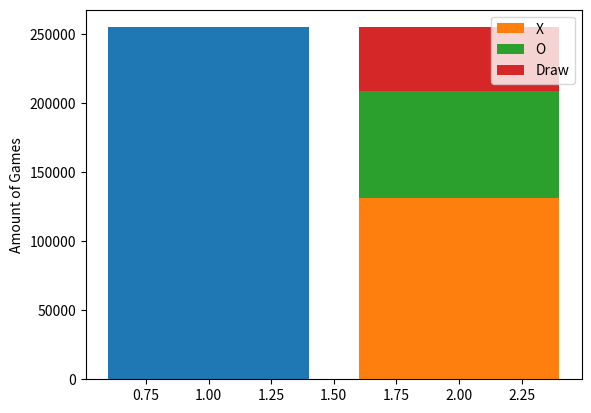

Here is the Python script that generated this plot:
# -*- coding: utf-8 -*-
"""
Created on Fri Dec 14 13:13:03 2018

@author: l.schultz3
"""

import matplotlib.pyplot as plt

allGames = []
allWins = []
drawGames = []
xWins = []
oWins = []

wins = {
        "top horizontal": 0,
        "middle horizontal": 0,
        "bottom horizontal": 0,
        "left vertical": 0,
        "middle vertical": 0,
        "right vertical": 0,
        "backward diagonal": 0,
        "forward diagonal": 0
    }

winningFirstMoves = [0] * 9
losingFirstMoves = [0] * 9

def checkFirstMoves(arr, index, arrayToWrite):
    for i in range(len(arr)):
        if (arr[i] == index):
            arrayToWrite[i] += 1

def checkWin(gameToCheck):
    if ((gameToCheck[0] % 2) == (gameToCheck[1] % 2) == (gameToCheck[2] % 2) and (gameToCheck[0]) != 0 and (gameToCheck[1]) != 0 and (gameToCheck[2]) != 0):
        wins["top horizontal"] += 1
        return (gameToCheck[0] % 2) + 1
    elif ((gameToCheck[3] % 2) == (gameToCheck[4] % 2) == (gameToCheck[5] % 2) and (gameToCheck[3]) != 0 and (gameToCheck[4]) != 0 and (gameToCheck[5]) != 0):
        wins["middle horizontal"] += 1
        return (gameToCheck[3] % 2) + 1
    elif ((gameToCheck[6] % 2) == (gameToCheck[7] % 2) == (gameToCheck[8] % 2) and (gameToCheck[6]) != 0 and (gameToCheck[7]) != 0 and (gameToCheck[8]) != 0):
        wins["bottom horizontal"] += 1
        return (gameToCheck[6] % 2) + 1
    elif ((gameToCheck[0] % 2) == (gameToCheck[3] % 2) == (gameToCheck[6] % 2) and (gameToCheck[0]) != 0 and (gameToCheck[3]) != 0 and (gameToCheck[6]) != 0):
        wins["left vertical"] += 1
        return (gameToCheck[0] % 2) + 1
    elif ((gameToCheck[1] % 2) == (gameToCheck[4] % 2) == (gameToCheck[7] % 2) and (gameToCheck[1]) != 0 and (gameToCheck[4]) != 0 and (gameToCheck[7]) != 0):
        wins["middle vertical"] += 1
        return (gameToCheck[1] % 2) + 1
    elif ((gameToCheck[2] % 2) == (gameToCheck[5] % 2) == (gameToCheck[8] % 2) and (gameToCheck[2]) != 0 and (gameToCheck[5]) != 0 and (gameToCheck[8]) != 0):
        wins["right vertical"] += 1
        return (gameToCheck[2] % 2) + 1
    elif ((gameToCheck[0] % 2) == (gameToCheck[4] % 2) == (gameToCheck[8] % 2) and (gameToCheck[0]) != 0 and (gameToCheck[4]) != 0 and (gameToCheck[8]) != 0):
        wins["backward diagonal"] += 1
        return (gameToCheck[0] % 2) + 1
    elif ((gameToCheck[2] % 2) == (gameToCheck[4] % 2) == (gameToCheck[6] % 2) and (gameToCheck[2]) != 0 and (gameToCheck[4]) != 0 and (gameToCheck[6]) != 0):
        wins["forward diagonal"] += 1
        return (gameToCheck[2] % 2) + 1
    else: return False

def recursion(arr, n):
    if (checkWin(arr) == 2):
        allGames.append(arr)
        allWins.append(arr)
        xWins.append(arr)
    elif (checkWin(arr) == 1):
        allGames.append(arr)
        allWins.append(arr)
        oWins.append(arr)
    elif (n <= 8):        
        fillNextMove(arr, n + 1)
    else:
        allGames.append(arr)
        drawGames.append(arr)

def fillNextMove(arr, move):
    newArrs = []
    for i in range(len(arr)):
        if (arr[i] == 0):
            tempArr = arr.copy()
            tempArr[i] = move
            newArrs.append(tempArr)

    for newArr in newArrs:
        if (newArr != []):
            recursion(newArr, move)
            

recursion([0, 0, 0, 0, 0, 0, 0, 0, 0], 0)
for game in xWins:
    checkFirstMoves(game, 1, winningFirstMoves)

for game in oWins:
    checkFirstMoves(game, 1, losingFirstMoves)

def printStats():
    global allGames, allWins, xWins, oWins, wins, winningFirstMoves

    print(len(allGames), "total number of games")
    print(len(allWins), "total number of winning games")
    print("", len(drawGames), "total number of drawn games")
    print(len(xWins), "total number of games won by X")
    print("", len(oWins), "total number of games won by O")
    print(winningFirstMoves)
    print(losingFirstMoves)

printStats()

p1 = plt.bar(1, len(allGames))

p2 = plt.bar(2, len(xWins))
p3 = plt.bar(2, len(oWins), bottom=len(xWins))
p4 = plt.bar(2, len(drawGames), bottom=len(xWins)+len(oWins))

plt.ylabel('Amount of Games')
plt.legend((p2[0], p3[0], p4[0]), ('X', 'O', 'Draw'))

plt.show()
